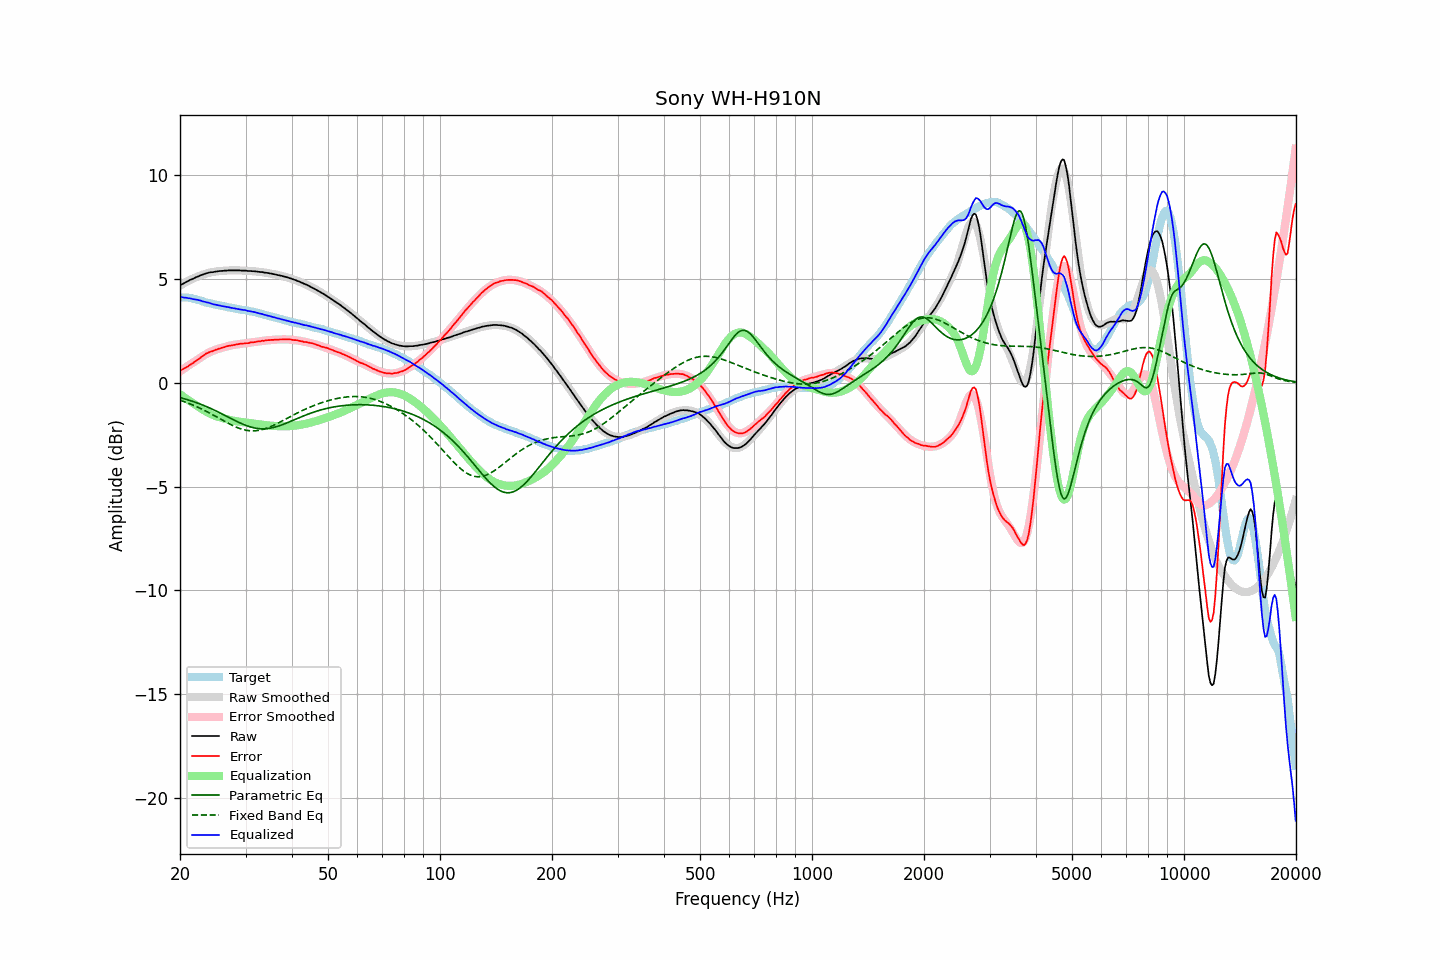

The file beside this chart, header and first rows:
frequency, raw, error, smoothed, error_smoothed, equalization, parametric_eq, fixed_band_eq, equalized_raw, equalized_smoothed, target
20.00, 4.69, 0.58, 4.68, 0.55, -0.55, -0.71, -0.84, 4.14, 4.13, 4.11
20.20, 4.74, 0.63, 4.73, 0.61, -0.61, -0.73, -0.86, 4.13, 4.12, 4.11
20.40, 4.78, 0.67, 4.78, 0.66, -0.66, -0.75, -0.89, 4.12, 4.12, 4.11
20.61, 4.82, 0.71, 4.82, 0.72, -0.72, -0.77, -0.92, 4.10, 4.11, 4.11
20.81, 4.87, 0.76, 4.87, 0.77, -0.77, -0.80, -0.95, 4.10, 4.10, 4.11
21.02, 4.90, 0.79, 4.91, 0.82, -0.82, -0.82, -0.98, 4.08, 4.09, 4.11
21.23, 4.95, 0.86, 4.95, 0.87, -0.87, -0.84, -1.01, 4.08, 4.07, 4.09
21.44, 4.98, 0.90, 4.98, 0.92, -0.92, -0.87, -1.04, 4.05, 4.06, 4.08
21.66, 5.01, 0.95, 5.02, 0.97, -0.97, -0.89, -1.07, 4.03, 4.05, 4.06
21.87, 5.05, 1.01, 5.06, 1.02, -1.02, -0.92, -1.10, 4.02, 4.03, 4.04
22.09, 5.09, 1.06, 5.09, 1.07, -1.07, -0.95, -1.14, 4.01, 4.02, 4.03
22.31, 5.12, 1.12, 5.12, 1.12, -1.12, -0.98, -1.17, 4.00, 4.00, 4.00
22.54, 5.15, 1.17, 5.15, 1.18, -1.18, -1.00, -1.21, 3.97, 3.98, 3.98
22.76, 5.19, 1.23, 5.18, 1.23, -1.23, -1.03, -1.24, 3.96, 3.95, 3.96
22.99, 5.21, 1.28, 5.21, 1.28, -1.28, -1.06, -1.28, 3.93, 3.93, 3.93
23.22, 5.24, 1.34, 5.24, 1.33, -1.33, -1.10, -1.32, 3.91, 3.91, 3.90
23.45, 5.27, 1.40, 5.26, 1.37, -1.37, -1.13, -1.36, 3.90, 3.89, 3.87
23.69, 5.29, 1.43, 5.28, 1.42, -1.42, -1.16, -1.40, 3.87, 3.87, 3.86
23.92, 5.31, 1.47, 5.30, 1.46, -1.46, -1.19, -1.44, 3.85, 3.85, 3.84
24.16, 5.33, 1.50, 5.32, 1.49, -1.49, -1.23, -1.48, 3.84, 3.83, 3.83
24.40, 5.33, 1.52, 5.33, 1.53, -1.53, -1.26, -1.52, 3.80, 3.81, 3.81
24.65, 5.34, 1.55, 5.35, 1.56, -1.56, -1.30, -1.56, 3.78, 3.79, 3.79
24.89, 5.36, 1.59, 5.36, 1.59, -1.59, -1.34, -1.61, 3.77, 3.77, 3.77
25.14, 5.37, 1.61, 5.37, 1.62, -1.62, -1.37, -1.65, 3.75, 3.75, 3.76
25.39, 5.38, 1.64, 5.38, 1.64, -1.64, -1.41, -1.69, 3.74, 3.74, 3.74
25.65, 5.39, 1.66, 5.39, 1.67, -1.67, -1.45, -1.74, 3.72, 3.72, 3.73
25.91, 5.39, 1.69, 5.39, 1.69, -1.69, -1.49, -1.78, 3.70, 3.71, 3.70
26.16, 5.40, 1.71, 5.40, 1.71, -1.71, -1.53, -1.82, 3.69, 3.69, 3.69
26.43, 5.41, 1.73, 5.41, 1.73, -1.73, -1.57, -1.87, 3.68, 3.67, 3.68
26.69, 5.41, 1.76, 5.41, 1.75, -1.75, -1.61, -1.91, 3.66, 3.66, 3.65
26.96, 5.42, 1.78, 5.41, 1.77, -1.77, -1.65, -1.95, 3.65, 3.64, 3.64
27.23, 5.42, 1.79, 5.42, 1.79, -1.79, -1.69, -1.99, 3.63, 3.63, 3.63
27.50, 5.42, 1.80, 5.42, 1.81, -1.81, -1.73, -2.03, 3.61, 3.61, 3.62
27.77, 5.42, 1.82, 5.42, 1.82, -1.82, -1.77, -2.06, 3.60, 3.60, 3.60
28.05, 5.42, 1.83, 5.42, 1.83, -1.83, -1.81, -2.10, 3.58, 3.58, 3.59
28.33, 5.42, 1.85, 5.42, 1.85, -1.85, -1.84, -2.13, 3.57, 3.57, 3.57
28.62, 5.42, 1.86, 5.42, 1.86, -1.86, -1.88, -2.17, 3.56, 3.56, 3.56
28.90, 5.42, 1.88, 5.42, 1.87, -1.87, -1.92, -2.19, 3.55, 3.55, 3.54
29.19, 5.41, 1.89, 5.41, 1.88, -1.88, -1.95, -2.22, 3.53, 3.53, 3.52
29.48, 5.41, 1.89, 5.41, 1.89, -1.89, -1.99, -2.24, 3.52, 3.52, 3.52
29.78, 5.41, 1.90, 5.41, 1.90, -1.90, -2.02, -2.26, 3.51, 3.51, 3.51
30.08, 5.41, 1.91, 5.40, 1.91, -1.91, -2.05, -2.28, 3.50, 3.49, 3.50
30.38, 5.39, 1.91, 5.40, 1.92, -1.92, -2.08, -2.29, 3.47, 3.48, 3.48
30.68, 5.39, 1.92, 5.39, 1.93, -1.93, -2.10, -2.30, 3.46, 3.46, 3.47
30.99, 5.39, 1.95, 5.39, 1.94, -1.94, -2.13, -2.31, 3.45, 3.44, 3.44
31.30, 5.38, 1.95, 5.38, 1.95, -1.95, -2.15, -2.31, 3.43, 3.43, 3.43
31.61, 5.38, 1.96, 5.37, 1.96, -1.96, -2.17, -2.31, 3.42, 3.41, 3.42
31.93, 5.37, 1.97, 5.37, 1.97, -1.97, -2.18, -2.31, 3.39, 3.39, 3.40
32.24, 5.36, 1.99, 5.36, 1.98, -1.98, -2.20, -2.30, 3.37, 3.37, 3.37
32.57, 5.35, 2.00, 5.35, 2.00, -2.00, -2.20, -2.29, 3.35, 3.35, 3.35
32.89, 5.34, 2.00, 5.34, 2.01, -2.01, -2.21, -2.27, 3.33, 3.33, 3.34
33.22, 5.34, 2.03, 5.33, 2.02, -2.02, -2.21, -2.26, 3.32, 3.31, 3.31
33.55, 5.32, 2.02, 5.32, 2.03, -2.03, -2.21, -2.23, 3.29, 3.29, 3.30
33.89, 5.31, 2.04, 5.31, 2.04, -2.04, -2.21, -2.21, 3.27, 3.27, 3.27
34.23, 5.30, 2.05, 5.30, 2.05, -2.05, -2.21, -2.18, 3.25, 3.25, 3.25
34.57, 5.29, 2.06, 5.28, 2.05, -2.05, -2.20, -2.15, 3.24, 3.23, 3.23
34.92, 5.27, 2.06, 5.27, 2.06, -2.06, -2.18, -2.12, 3.21, 3.21, 3.21
35.27, 5.26, 2.07, 5.26, 2.07, -2.07, -2.17, -2.09, 3.19, 3.19, 3.19
35.62, 5.24, 2.07, 5.24, 2.07, -2.07, -2.15, -2.05, 3.17, 3.17, 3.17
35.97, 5.23, 2.08, 5.23, 2.08, -2.08, -2.13, -2.02, 3.15, 3.15, 3.15
... 635 more rows
